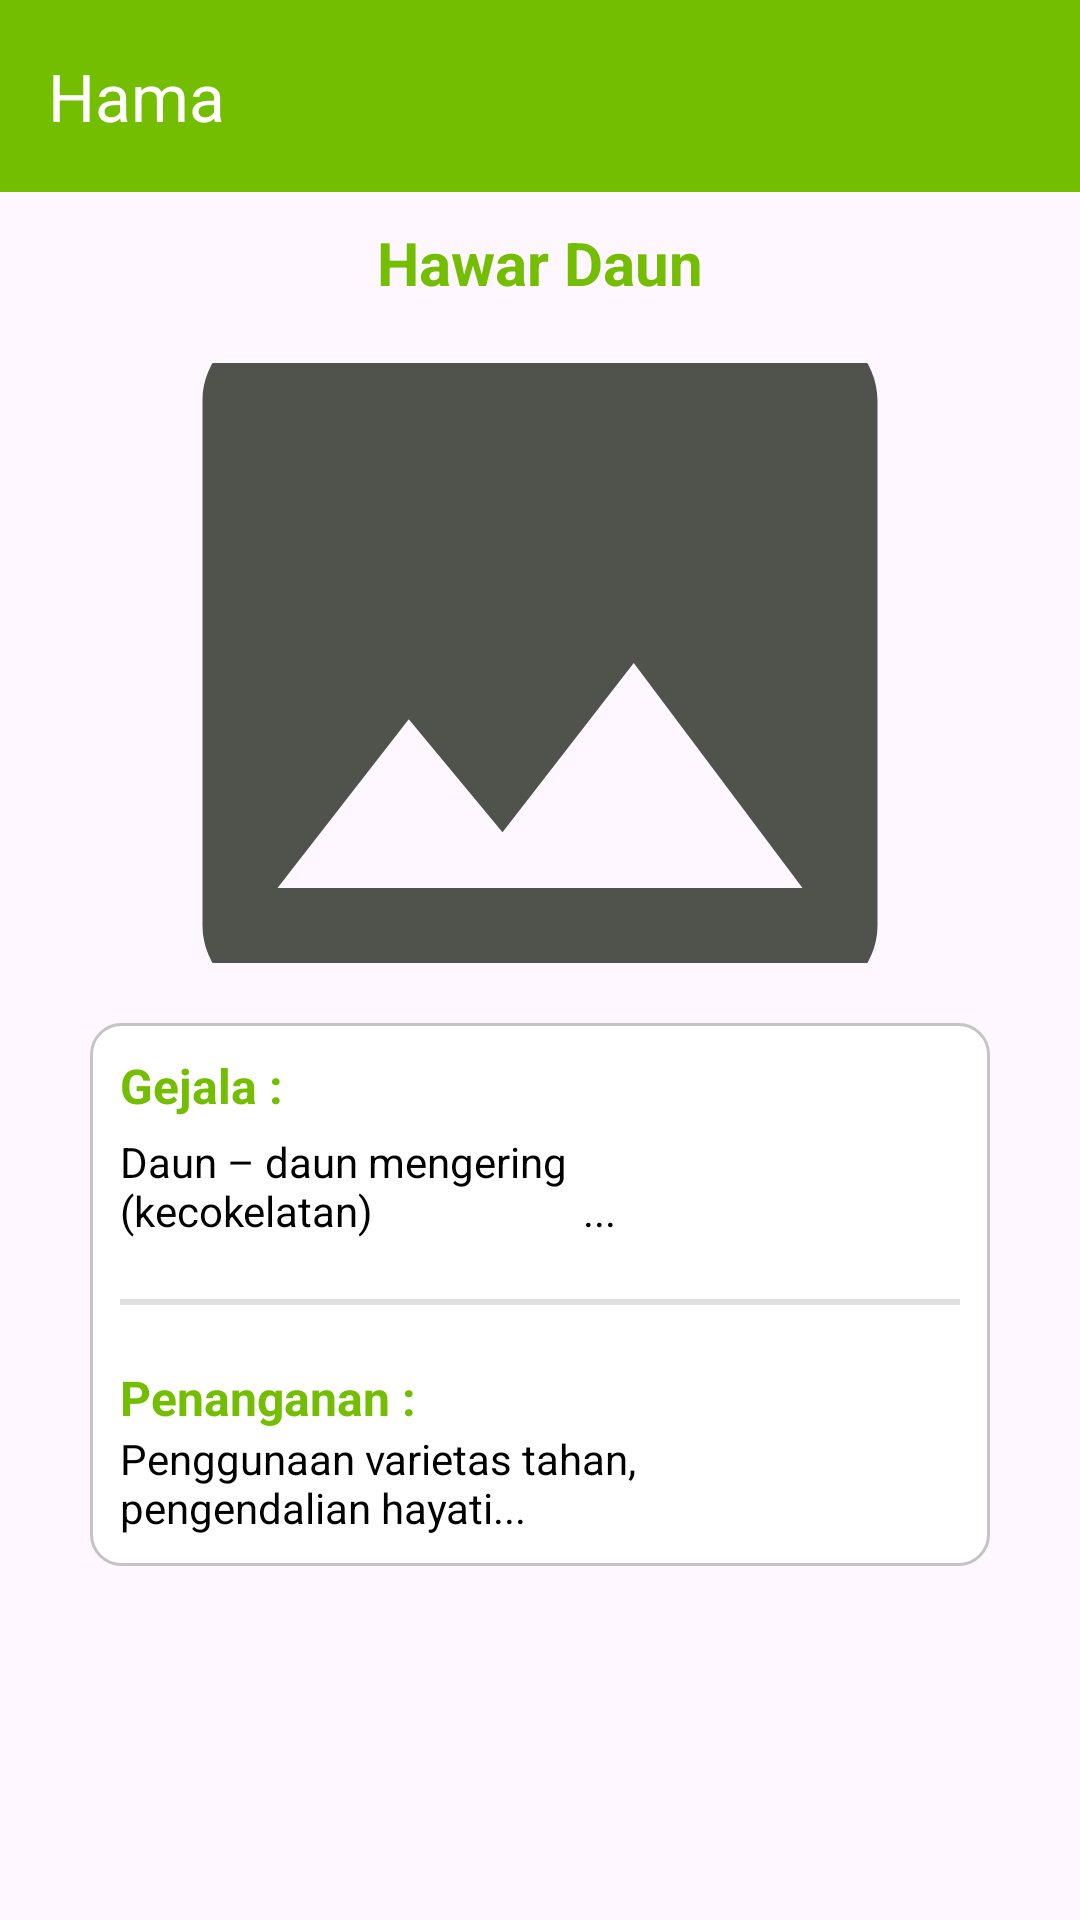

Produce the Android XML layout that renders to this screen, including the resource entries it uses.
<!-- AndroidManifest.xml: application theme Theme.MyApplication -->
<!-- res/layout/activity_detail_penyakit.xml -->
<?xml version="1.0" encoding="utf-8"?>
<androidx.constraintlayout.widget.ConstraintLayout xmlns:android="http://schemas.android.com/apk/res/android"
    xmlns:tools="http://schemas.android.com/tools"
    xmlns:app="http://schemas.android.com/apk/res-auto"
    android:layout_width="match_parent"
    android:layout_height="match_parent"
    tools:context=".DetailActivity">

    
    <androidx.appcompat.widget.Toolbar
        android:id="@+id/toolbar2"
        android:layout_width="match_parent"
        android:layout_height="wrap_content"
        android:background="?attr/colorPrimary"
        android:minHeight="?attr/actionBarSize"
        android:theme="?attr/actionBarTheme"
        app:layout_constraintTop_toTopOf="parent"
        app:navigationIcon="@drawable/ic_back"
        app:title="Hama"
        app:titleTextColor="@color/white" />

    
    <ScrollView
        android:id="@+id/scrollView2"
        android:layout_width="match_parent"
        android:layout_height="0dp"
        app:layout_constraintTop_toBottomOf="@id/toolbar2"
        app:layout_constraintBottom_toBottomOf="parent">

        
        <LinearLayout
            android:layout_width="match_parent"
            android:layout_height="wrap_content"
            android:orientation="vertical"
            android:padding="10dp">

            
            <TextView
                android:id="@+id/nama_penyakit"
                android:layout_width="match_parent"
                android:layout_height="wrap_content"
                android:layout_marginBottom="20dp"
                android:text="Hawar Daun"
                android:textAlignment="center"
                android:textSize="20sp"
                android:textStyle="bold" />

            
            <ImageView
                android:id="@+id/img_pest"
                android:layout_width="300dp"
                android:layout_height="200dp"
                android:layout_gravity="center"
                android:scaleType="centerCrop"
                app:srcCompat="@drawable/ic_iamge" />

            
            <LinearLayout
                android:layout_width="match_parent"
                android:layout_height="wrap_content"
                android:layout_margin="20dp"
                android:padding="10dp"
                android:orientation="vertical"
                android:background="@drawable/bg_rounded">

                
                <TextView
                    android:layout_width="match_parent"
                    android:layout_height="wrap_content"
                    android:text="Gejala :"
                    android:textStyle="bold"
                    android:textSize="16sp" />

                <TextView
                    android:id="@+id/tv_gejala"
                    android:layout_width="match_parent"
                    android:layout_height="wrap_content"
                    android:layout_marginTop="5dp"
                    android:text="Daun – daun mengering (kecokelatan)
                    ..."
                    android:textColor="@color/black" />

                
                <View
                    android:id="@+id/divider"
                    android:layout_width="match_parent"
                    android:layout_height="2dp"
                    android:layout_marginVertical="20dp"
                    android:background="?android:attr/listDivider" />

                
                <TextView
                    android:layout_width="match_parent"
                    android:layout_height="wrap_content"
                    android:text="Penanganan :"
                    android:textStyle="bold"
                    android:textSize="16sp" />

                <TextView
                    android:id="@+id/tv_penanganan"
                    android:layout_width="match_parent"
                    android:layout_height="wrap_content"
                    android:text="Penggunaan varietas tahan,
                    pengendalian hayati..."
                    android:textColor="@color/black" />
            </LinearLayout>
        </LinearLayout>
    </ScrollView>

</androidx.constraintlayout.widget.ConstraintLayout>
<!-- resources referenced by this layout -->
<resources>
  <color name="black">#FF000000</color>
  <color name="white">#FFFFFFFF</color>
  <!-- drawable bg_rounded (drawable) -->
  <?xml version="1.0" encoding="utf-8"?>
  <shape xmlns:android="http://schemas.android.com/apk/res/android">
      
      <solid android:color="#FFFFFF"/> 
  
      
      <corners android:radius="10dp"/> 
  
      
      <stroke
          android:width="1dp"
          android:color="#C4C4C4"/> 
  </shape>
  <!-- drawable ic_iamge (drawable) -->
  <vector xmlns:android="http://schemas.android.com/apk/res/android" android:height="120dp" android:tint="#50534C" android:viewportHeight="24" android:viewportWidth="24" android:width="120dp">
        
      <path android:fillColor="@android:color/white" android:pathData="M21,19V5c0,-1.1 -0.9,-2 -2,-2H5c-1.1,0 -2,0.9 -2,2v14c0,1.1 0.9,2 2,2h14c1.1,0 2,-0.9 2,-2zM8.5,13.5l2.5,3.01L14.5,12l4.5,6H5l3.5,-4.5z"/>
      
  </vector>
  <style name="Theme.MyApplication" parent="Base.Theme.MyApplication" />
  <style name="Base.Theme.MyApplication" parent="Theme.Material3.Light.NoActionBar">
          
          
          <item name="colorPrimary">@color/green</item>
          <item name="colorPrimaryVariant">#4E8000</item>
          <item name="colorSecondary">#777C6D</item>
          <item name="android:textColor">@color/green</item>
          <item name="navigationIconTint">#D0E9A9</item>
  
  
      </style>
  <color name="green">#74BE01</color>
</resources>
